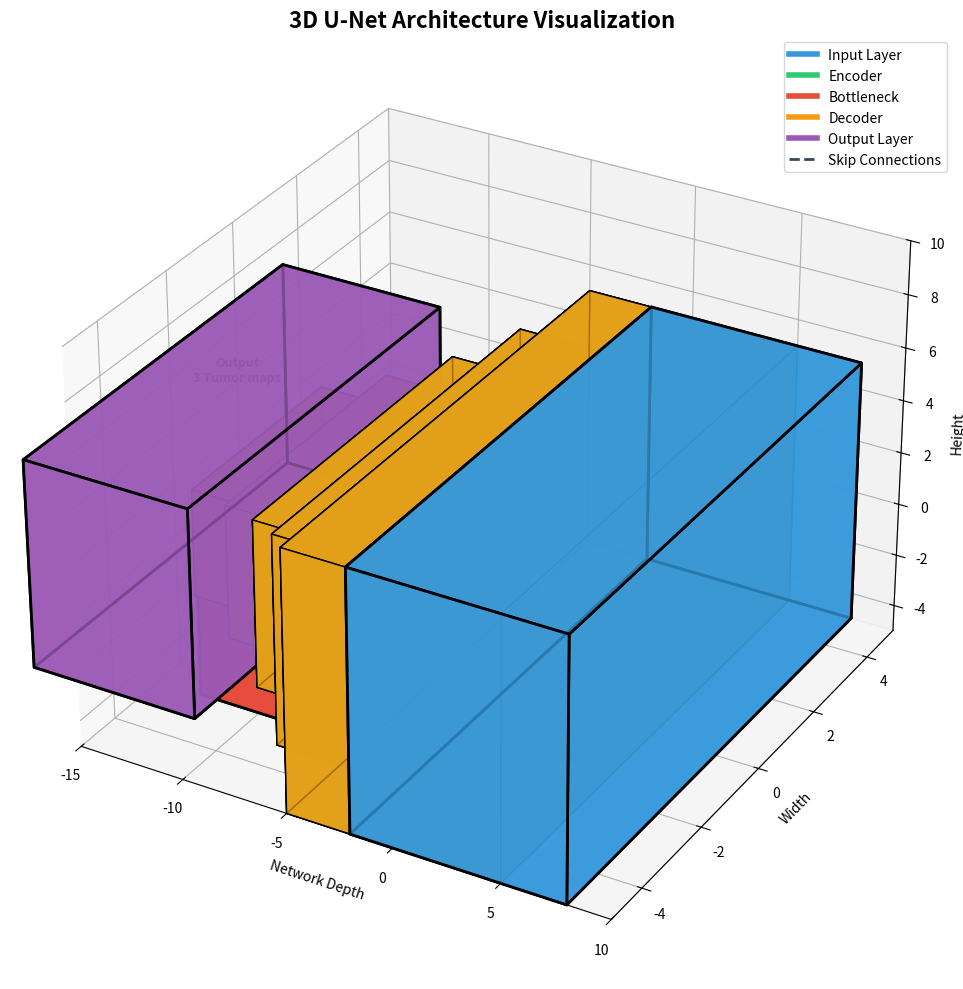

This chart was generated by the following Python code:
# visualize_3d_architecture.py
import matplotlib.pyplot as plt
import numpy as np
from mpl_toolkits.mplot3d.art3d import Poly3DCollection

def create_3d_unet_diagram():
    """Create a 3D visualization of the U-Net architecture"""
    
    fig = plt.figure(figsize=(16, 10))
    
    # Create 3D axis
    ax = fig.add_subplot(111, projection='3d')
    
    # Colors for different parts
    colors = {
        'input': '#3498db',      # Blue
        'encoder': '#2ecc71',    # Green
        'bottleneck': '#e74c3c', # Red
        'decoder': '#f39c12',    # Orange
        'output': '#9b59b6',     # Purple
        'skip': '#34495e'        # Dark gray
    }
    
    # U-Net dimensions (depth decreases then increases)
    levels = 5
    max_channels = 256
    max_size = 10
    
    # Create encoder (left side - decreasing size)
    encoder_boxes = []
    for i in range(levels):
        size = max_size * (0.8 ** i)
        channels = 16 * (2 ** i)
        
        # Create cube
        x = -i * 3  # Move left
        y = 0
        z = 0
        
        # Add cube
        cube = create_cube(x, y, z, size)
        encoder_boxes.append({
            'cube': cube,
            'position': (x, y, z),
            'size': size,
            'channels': channels,
            'label': f'Encoder {i+1}\n{channels} channels'
        })
    
    # Create bottleneck (bottom)
    bottleneck = {
        'cube': create_cube(-(levels-1)*3, 0, -4, max_size*0.4),
        'position': (-(levels-1)*3, 0, -4),
        'size': max_size*0.4,
        'channels': 256,
        'label': 'Bottleneck\n256 channels'
    }
    
    # Create decoder (right side - increasing size)
    decoder_boxes = []
    for i in range(levels):
        j = levels - i - 1  # Reverse order
        size = max_size * (0.8 ** j)
        channels = 16 * (2 ** j)
        
        # Create cube
        x = -j * 3  # Symmetric with encoder
        y = 0
        z = 0
        
        # Add cube
        cube = create_cube(x, y, z, size)
        decoder_boxes.append({
            'cube': cube,
            'position': (x, y, z),
            'size': size,
            'channels': channels,
            'label': f'Decoder {i+1}\n{channels} channels'
        })
    
    # Plot encoder boxes (green)
    for box in encoder_boxes:
        poly = Poly3DCollection(box['cube'], alpha=0.7, 
                               facecolors=colors['encoder'], 
                               edgecolors='black', linewidths=1)
        ax.add_collection3d(poly)
        
        # Add label
        ax.text(box['position'][0], box['position'][1], 
               box['position'][2] + box['size']/2, 
               box['label'], ha='center', fontsize=8)
    
    # Plot bottleneck (red)
    poly = Poly3DCollection(bottleneck['cube'], alpha=0.9,
                           facecolors=colors['bottleneck'],
                           edgecolors='black', linewidths=2)
    ax.add_collection3d(poly)
    ax.text(bottleneck['position'][0], bottleneck['position'][1],
           bottleneck['position'][2] + bottleneck['size']/2,
           bottleneck['label'], ha='center', fontsize=9, fontweight='bold')
    
    # Plot decoder boxes (orange)
    for box in decoder_boxes:
        poly = Poly3DCollection(box['cube'], alpha=0.7,
                               facecolors=colors['decoder'],
                               edgecolors='black', linewidths=1)
        ax.add_collection3d(poly)
        
        # Add label
        ax.text(box['position'][0], box['position'][1],
               box['position'][2] + box['size']/2,
               box['label'], ha='center', fontsize=8)
    
    # Add skip connections (gray lines)
    for i in range(levels-1):
        # From encoder to decoder
        start = encoder_boxes[i]['position']
        end = decoder_boxes[levels-i-2]['position']
        
        ax.plot([start[0], end[0]], [start[1], end[1]], 
                [start[2] + encoder_boxes[i]['size']/2, 
                 end[2] + decoder_boxes[levels-i-2]['size']/2],
                color=colors['skip'], linewidth=2, linestyle='--', alpha=0.6)
    
    # Add input and output
    input_box = create_cube(3, 0, 0, max_size)
    output_box = create_cube(-(levels-1)*3 - 3, 0, 0, max_size*0.8)
    
    # Plot input
    poly = Poly3DCollection(input_box, alpha=0.8,
                           facecolors=colors['input'],
                           edgecolors='black', linewidths=2)
    ax.add_collection3d(poly)
    ax.text(3, 0, max_size/2, 'Input\n4 MRI channels', 
           ha='center', fontsize=9, fontweight='bold')
    
    # Plot output
    poly = Poly3DCollection(output_box, alpha=0.8,
                           facecolors=colors['output'],
                           edgecolors='black', linewidths=2)
    ax.add_collection3d(poly)
    ax.text(-(levels-1)*3 - 3, 0, max_size*0.4,
           'Output\n3 Tumor maps', ha='center', fontsize=9, fontweight='bold')
    
    # Set plot limits and labels
    ax.set_xlim(-15, 10)
    ax.set_ylim(-5, 5)
    ax.set_zlim(-5, 10)
    
    ax.set_xlabel('Network Depth')
    ax.set_ylabel('Width')
    ax.set_zlabel('Height')
    ax.set_title('3D U-Net Architecture Visualization', fontsize=16, fontweight='bold')
    
    # Add legend
    legend_elements = [
        plt.Line2D([0], [0], color=colors['input'], lw=4, label='Input Layer'),
        plt.Line2D([0], [0], color=colors['encoder'], lw=4, label='Encoder'),
        plt.Line2D([0], [0], color=colors['bottleneck'], lw=4, label='Bottleneck'),
        plt.Line2D([0], [0], color=colors['decoder'], lw=4, label='Decoder'),
        plt.Line2D([0], [0], color=colors['output'], lw=4, label='Output Layer'),
        plt.Line2D([0], [0], color=colors['skip'], lw=2, linestyle='--', label='Skip Connections')
    ]
    ax.legend(handles=legend_elements, loc='upper right')
    
    plt.tight_layout()
    plt.show()

def create_cube(x, y, z, size):
    """Create vertices for a cube"""
    vertices = np.array([
        [x-size/2, y-size/2, z-size/2],
        [x+size/2, y-size/2, z-size/2],
        [x+size/2, y+size/2, z-size/2],
        [x-size/2, y+size/2, z-size/2],
        [x-size/2, y-size/2, z+size/2],
        [x+size/2, y-size/2, z+size/2],
        [x+size/2, y+size/2, z+size/2],
        [x-size/2, y+size/2, z+size/2]
    ])
    
    # Define the 6 faces of the cube
    faces = [
        [vertices[0], vertices[1], vertices[2], vertices[3]],  # bottom
        [vertices[4], vertices[5], vertices[6], vertices[7]],  # top
        [vertices[0], vertices[1], vertices[5], vertices[4]],  # front
        [vertices[2], vertices[3], vertices[7], vertices[6]],  # back
        [vertices[0], vertices[3], vertices[7], vertices[4]],  # left
        [vertices[1], vertices[2], vertices[6], vertices[5]]   # right
    ]
    
    return faces

if __name__ == "__main__":
    create_3d_unet_diagram()
